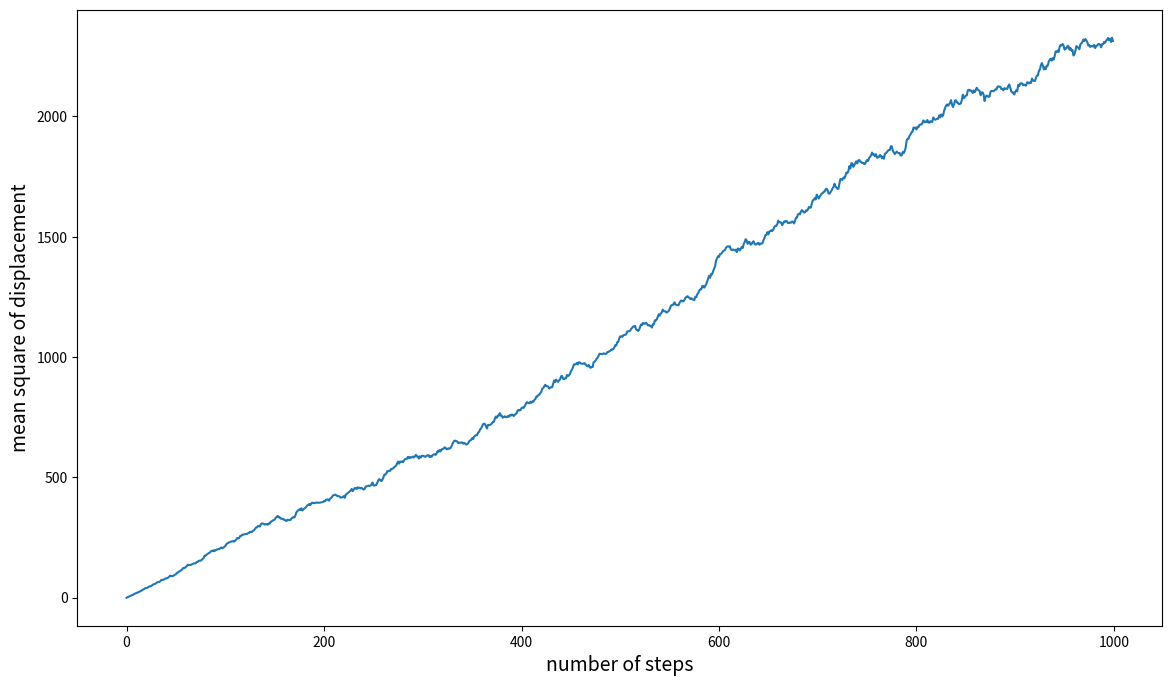

Recreate this plot in Python.
import numpy as np
import matplotlib.pyplot as plt

# set size for plots
plt.rcParams['figure.figsize'] = (14.0, 8.0)

# initial values
n_steps = 1000
n_parts = 100
mu, sigma = 0, 1

# booleans for drawing plots
plot_motion = False
plot_disp = True

# initialize x and y
x = np.zeros((n_steps, n_parts))
y = np.zeros((n_steps, n_parts))


for i in range(n_steps - 1):
    dx = np.random.normal(mu, sigma, (1, n_parts))
    dy = np.random.normal(mu, sigma, (1, n_parts))
    x[i + 1, :] = x[i, :] + dx
    y[i + 1, :] = y[i, :] + dy

if plot_motion:
    plt.plot(x, y)
    plt.xlabel('time step', fontsize=14)
    plt.ylabel('particle motion', fontsize=14)
    plt.title('Brownian motion for particles', fontsize=16)
    plt.show()

# mean square of displacement
disp = x**2 + y**2
disp_ms = np.mean(disp, axis=1)

if plot_disp:
    plt.plot(range(n_steps), disp_ms)
    plt.ylabel('mean square of displacement', fontsize=14)
    plt.xlabel('number of steps', fontsize=14)
    plt.show()
